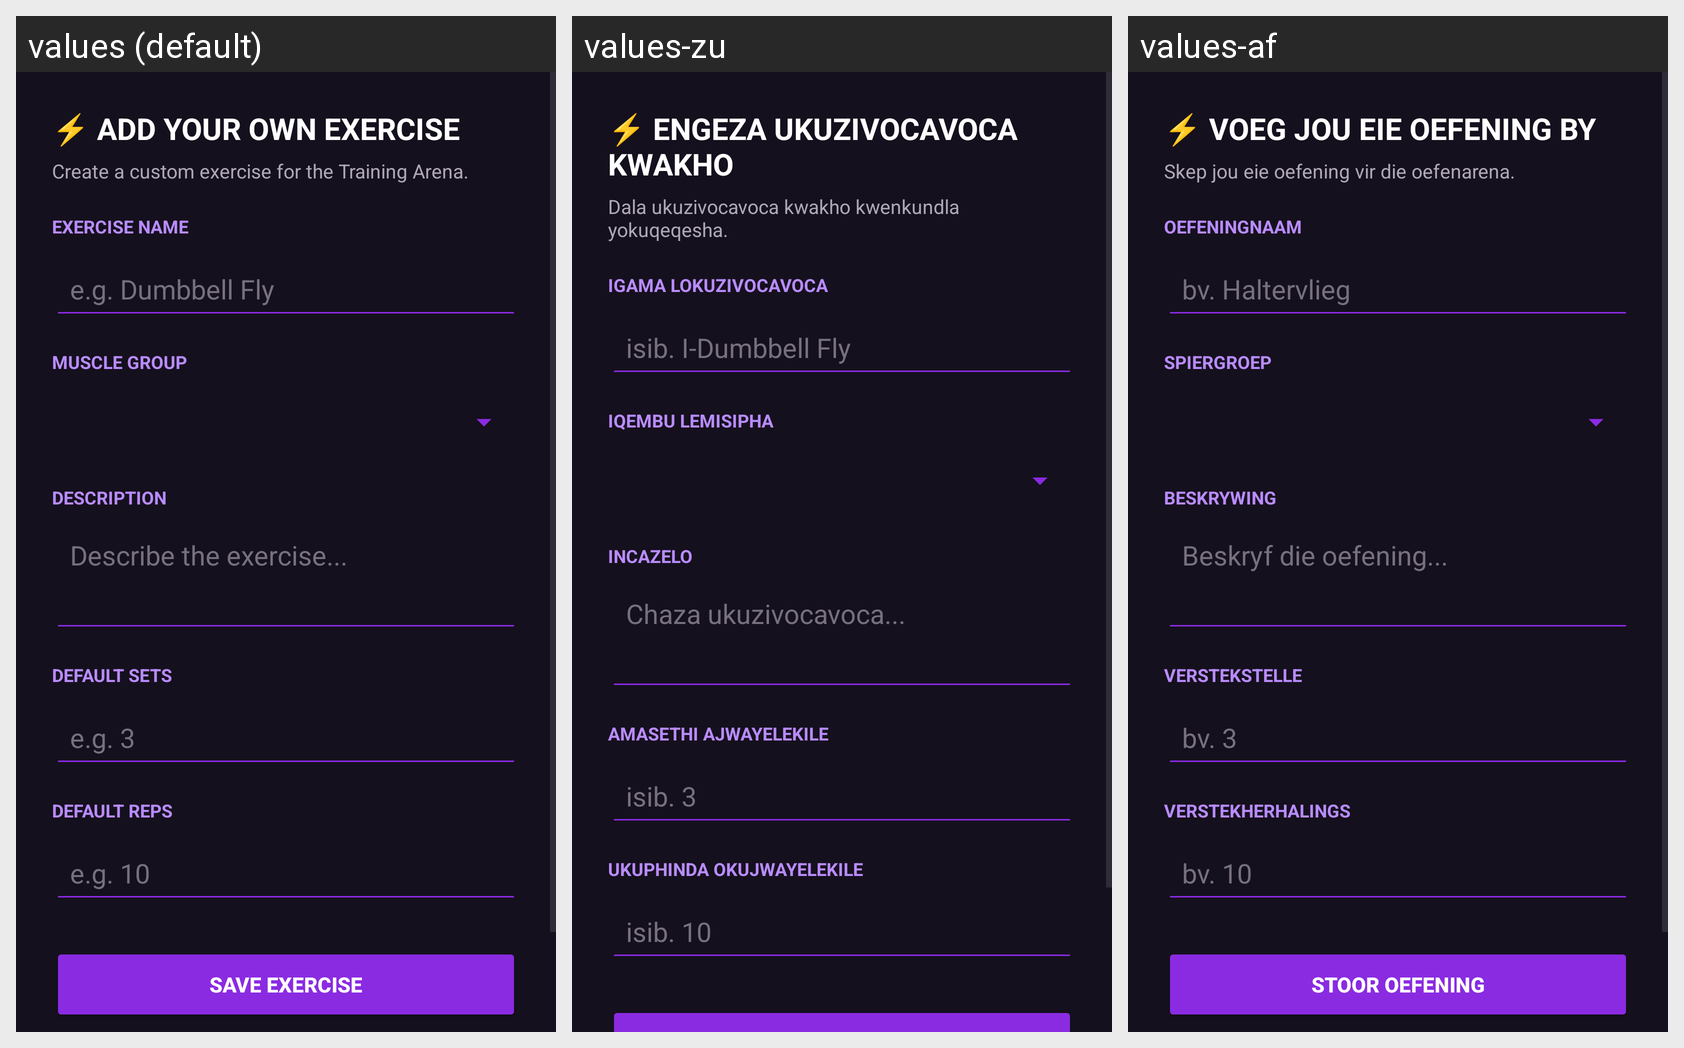

Locale-by-locale string values for the Android screen shown in this grid:
Android screen res/layout/dialog_add_exercise.xml rendered under 3 locales, left to right: values (default), values-zu, values-af. Device: Nexus 5 (rendered at 1080×1920; each locale shown at half size, 540×960, under a caption strip naming it); theme Theme.GymLeague.
Strings drawn on this screen, with the default value and each locale's value (text and hints the layout hard-codes, and strings that could not be matched under every locale, appear in the picture but are not listed):

i18n_add_your_own_exercise
  values: ⚡ ADD YOUR OWN EXERCISE
  values-zu: ⚡ ENGEZA UKUZIVOCAVOCA KWAKHO
  values-af: ⚡ VOEG JOU EIE OEFENING BY

i18n_create_a_custom_exercise_for_the_training_are
  values: Create a custom exercise for the Training Arena.
  values-zu: Dala ukuzivocavoca kwakho kwenkundla yokuqeqesha.
  values-af: Skep jou eie oefening vir die oefenarena.

i18n_exercise_name
  values: EXERCISE NAME
  values-zu: IGAMA LOKUZIVOCAVOCA
  values-af: OEFENINGNAAM

i18n_e_g_dumbbell_fly
  values: e.g. Dumbbell Fly
  values-zu: isib. I-Dumbbell Fly
  values-af: bv. Haltervlieg

i18n_muscle_group
  values: MUSCLE GROUP
  values-zu: IQEMBU LEMISIPHA
  values-af: SPIERGROEP

i18n_description
  values: DESCRIPTION
  values-zu: INCAZELO
  values-af: BESKRYWING

i18n_describe_the_exercise
  values: Describe the exercise...
  values-zu: Chaza ukuzivocavoca...
  values-af: Beskryf die oefening...

i18n_default_sets
  values: DEFAULT SETS
  values-zu: AMASETHI AJWAYELEKILE
  values-af: VERSTEKSTELLE

i18n_e_g_3
  values: e.g. 3
  values-zu: isib. 3
  values-af: bv. 3

i18n_default_reps
  values: DEFAULT REPS
  values-zu: UKUPHINDA OKUJWAYELEKILE
  values-af: VERSTEKHERHALINGS

i18n_e_g_10
  values: e.g. 10
  values-zu: isib. 10
  values-af: bv. 10
